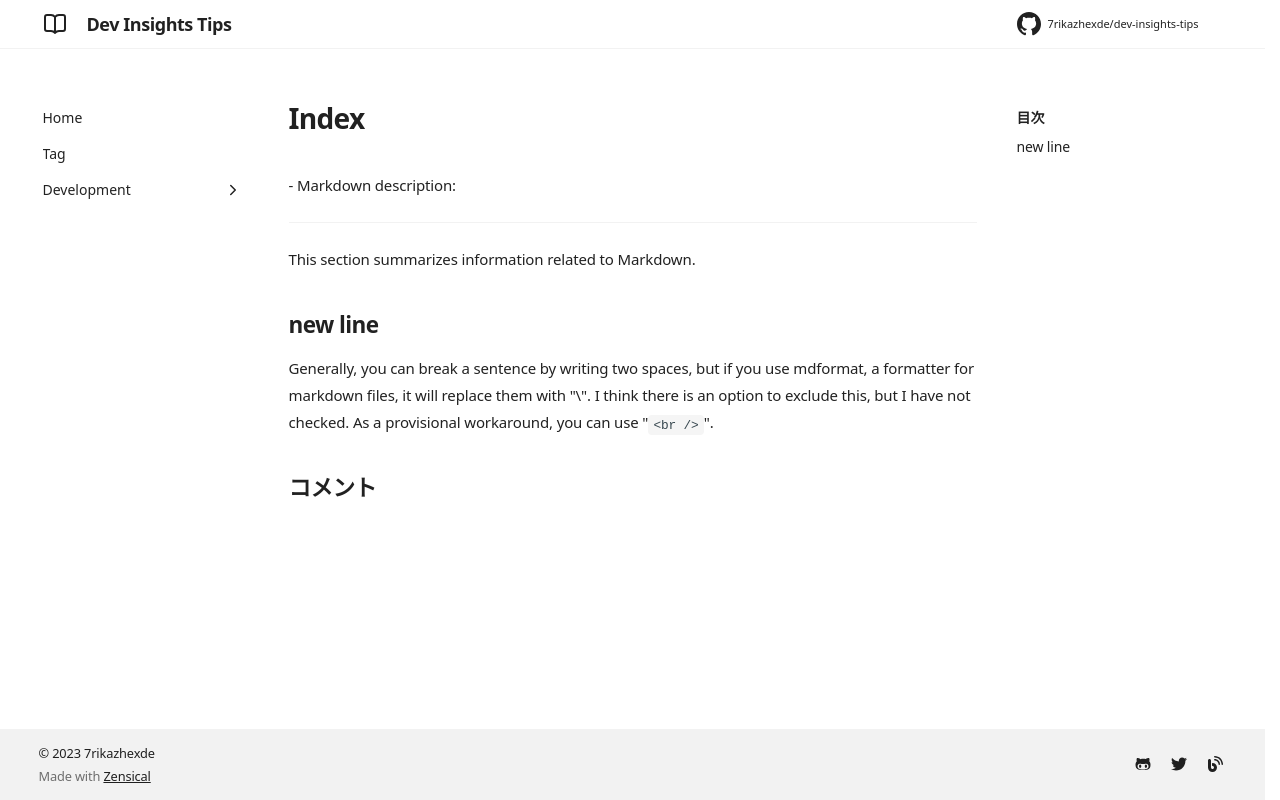

repository: 7rikazhexde/dev-insights-tips · page: en/development/tools/document/markdown/index.html · generator: mkdocs

# Markdown tips

- [markdown tips](./markdown-tips.md)
